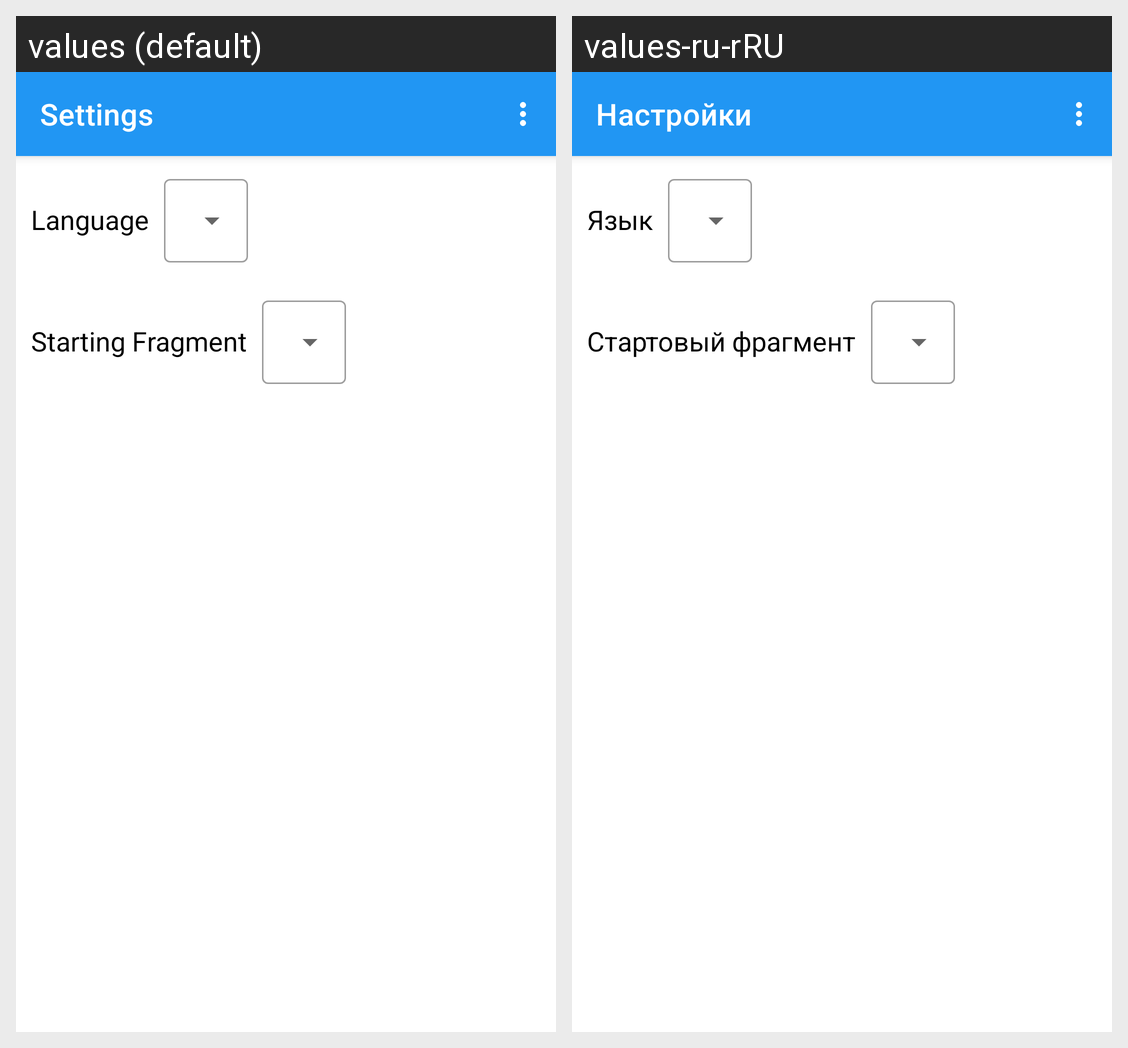

The same Android screen rendered under two of its app's locales, left to right. List the strings drawn on it with the default value and each locale's translation.
Android screen res/layout/activity_settings.xml rendered under 2 locales, left to right: values (default), values-ru-rRU. Device: Nexus 5 (rendered at 1080×1920; each locale shown at half size, 540×960, under a caption strip naming it); theme Theme.HellEng.
Strings drawn on this screen, with the default value and each locale's value (text and hints the layout hard-codes, and strings that could not be matched under every locale, appear in the picture but are not listed):

settings
  values: Settings
  values-ru-rRU: Настройки

language
  values: Language
  values-ru-rRU: Язык

starting_fragment
  values: Starting Fragment
  values-ru-rRU: Стартовый фрагмент
